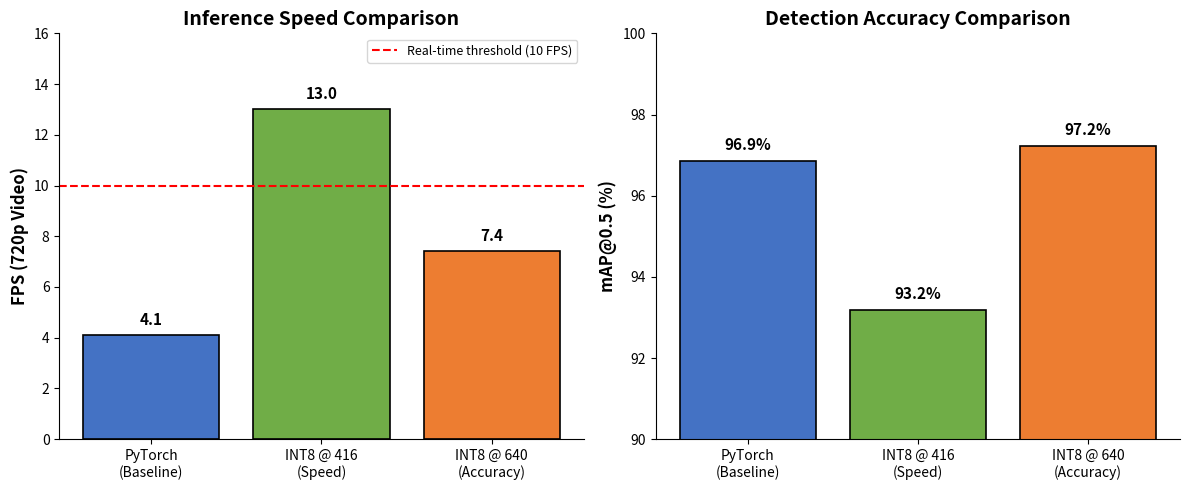

The script that saved this image: (Note: this script raises an exception after producing the figure.)
"""
Generate the 'Money Chart' for the paper
Compares PyTorch (baseline) vs INT8-416 (speed) vs INT8-640 (accuracy)
"""

import matplotlib.pyplot as plt
import numpy as np

# V3 Benchmark Data
models = ['PyTorch\n(Baseline)', 'INT8 @ 416\n(Speed)', 'INT8 @ 640\n(Accuracy)']

# mAP@0.5 (test set)
map_values = [96.86, 93.19, 97.22]

# FPS (720p pipeline)
fps_values = [4.1, 13.0, 7.4]

# Model Size (MB)
size_values = [5.2, 3.2, 3.2]

# Speedup vs PyTorch
speedup_values = [1.0, 3.2, 1.8]  # Based on FPS ratio

# Create figure with 2 subplots
fig, axes = plt.subplots(1, 2, figsize=(12, 5))

# Colors
colors = ['#4472C4', '#70AD47', '#ED7D31']

# Chart 1: FPS Comparison
ax1 = axes[0]
bars1 = ax1.bar(models, fps_values, color=colors, edgecolor='black', linewidth=1.2)
ax1.set_ylabel('FPS (720p Video)', fontsize=12, fontweight='bold')
ax1.set_title('Inference Speed Comparison', fontsize=14, fontweight='bold')
ax1.set_ylim(0, 16)
ax1.axhline(y=10, color='red', linestyle='--', linewidth=1.5, label='Real-time threshold (10 FPS)')
ax1.legend(loc='upper right', fontsize=9)

# Add value labels on bars
for bar, val in zip(bars1, fps_values):
    ax1.text(bar.get_x() + bar.get_width()/2, bar.get_height() + 0.3, 
             f'{val:.1f}', ha='center', va='bottom', fontsize=11, fontweight='bold')

# Chart 2: Accuracy Comparison
ax2 = axes[1]
bars2 = ax2.bar(models, map_values, color=colors, edgecolor='black', linewidth=1.2)
ax2.set_ylabel('mAP@0.5 (%)', fontsize=12, fontweight='bold')
ax2.set_title('Detection Accuracy Comparison', fontsize=14, fontweight='bold')
ax2.set_ylim(90, 100)

# Add value labels on bars
for bar, val in zip(bars2, map_values):
    ax2.text(bar.get_x() + bar.get_width()/2, bar.get_height() + 0.2, 
             f'{val:.1f}%', ha='center', va='bottom', fontsize=11, fontweight='bold')

# Styling
for ax in axes:
    ax.spines['top'].set_visible(False)
    ax.spines['right'].set_visible(False)
    ax.tick_params(axis='x', labelsize=10)
    ax.tick_params(axis='y', labelsize=10)

plt.tight_layout()

# Save chart
output_path = 'reports/model_comparison_chart.png'
plt.savefig(output_path, dpi=150, bbox_inches='tight', facecolor='white')
print(f"✅ Chart saved to: {output_path}")

plt.close()

# Also create a single combined chart for simpler use
fig2, ax = plt.subplots(figsize=(10, 6))

x = np.arange(len(models))
width = 0.35

# Create grouped bars
bars_fps = ax.bar(x - width/2, fps_values, width, label='FPS (720p)', color='#4472C4', edgecolor='black')
bars_map = ax.bar(x + width/2, [m - 90 for m in map_values], width, label='mAP@0.5 - 90%', color='#70AD47', edgecolor='black')

ax.set_ylabel('Value', fontsize=12, fontweight='bold')
ax.set_title('Speed vs Accuracy Trade-off', fontsize=14, fontweight='bold')
ax.set_xticks(x)
ax.set_xticklabels(models)
ax.legend(loc='upper right')
ax.axhline(y=10, color='red', linestyle='--', linewidth=1.5, alpha=0.7)
ax.text(2.5, 10.5, 'Real-time threshold', fontsize=9, color='red')

# Add annotations
for i, (fps, mAP) in enumerate(zip(fps_values, map_values)):
    ax.text(i - width/2, fps + 0.3, f'{fps:.1f}', ha='center', fontsize=10, fontweight='bold')
    ax.text(i + width/2, mAP - 90 + 0.3, f'{mAP:.1f}%', ha='center', fontsize=10, fontweight='bold')

ax.spines['top'].set_visible(False)
ax.spines['right'].set_visible(False)

plt.tight_layout()
plt.savefig('reports/speed_vs_accuracy_tradeoff.png', dpi=150, bbox_inches='tight', facecolor='white')
print("✅ Trade-off chart saved to: reports/speed_vs_accuracy_tradeoff.png")

print("\n📊 Charts generated successfully!")
